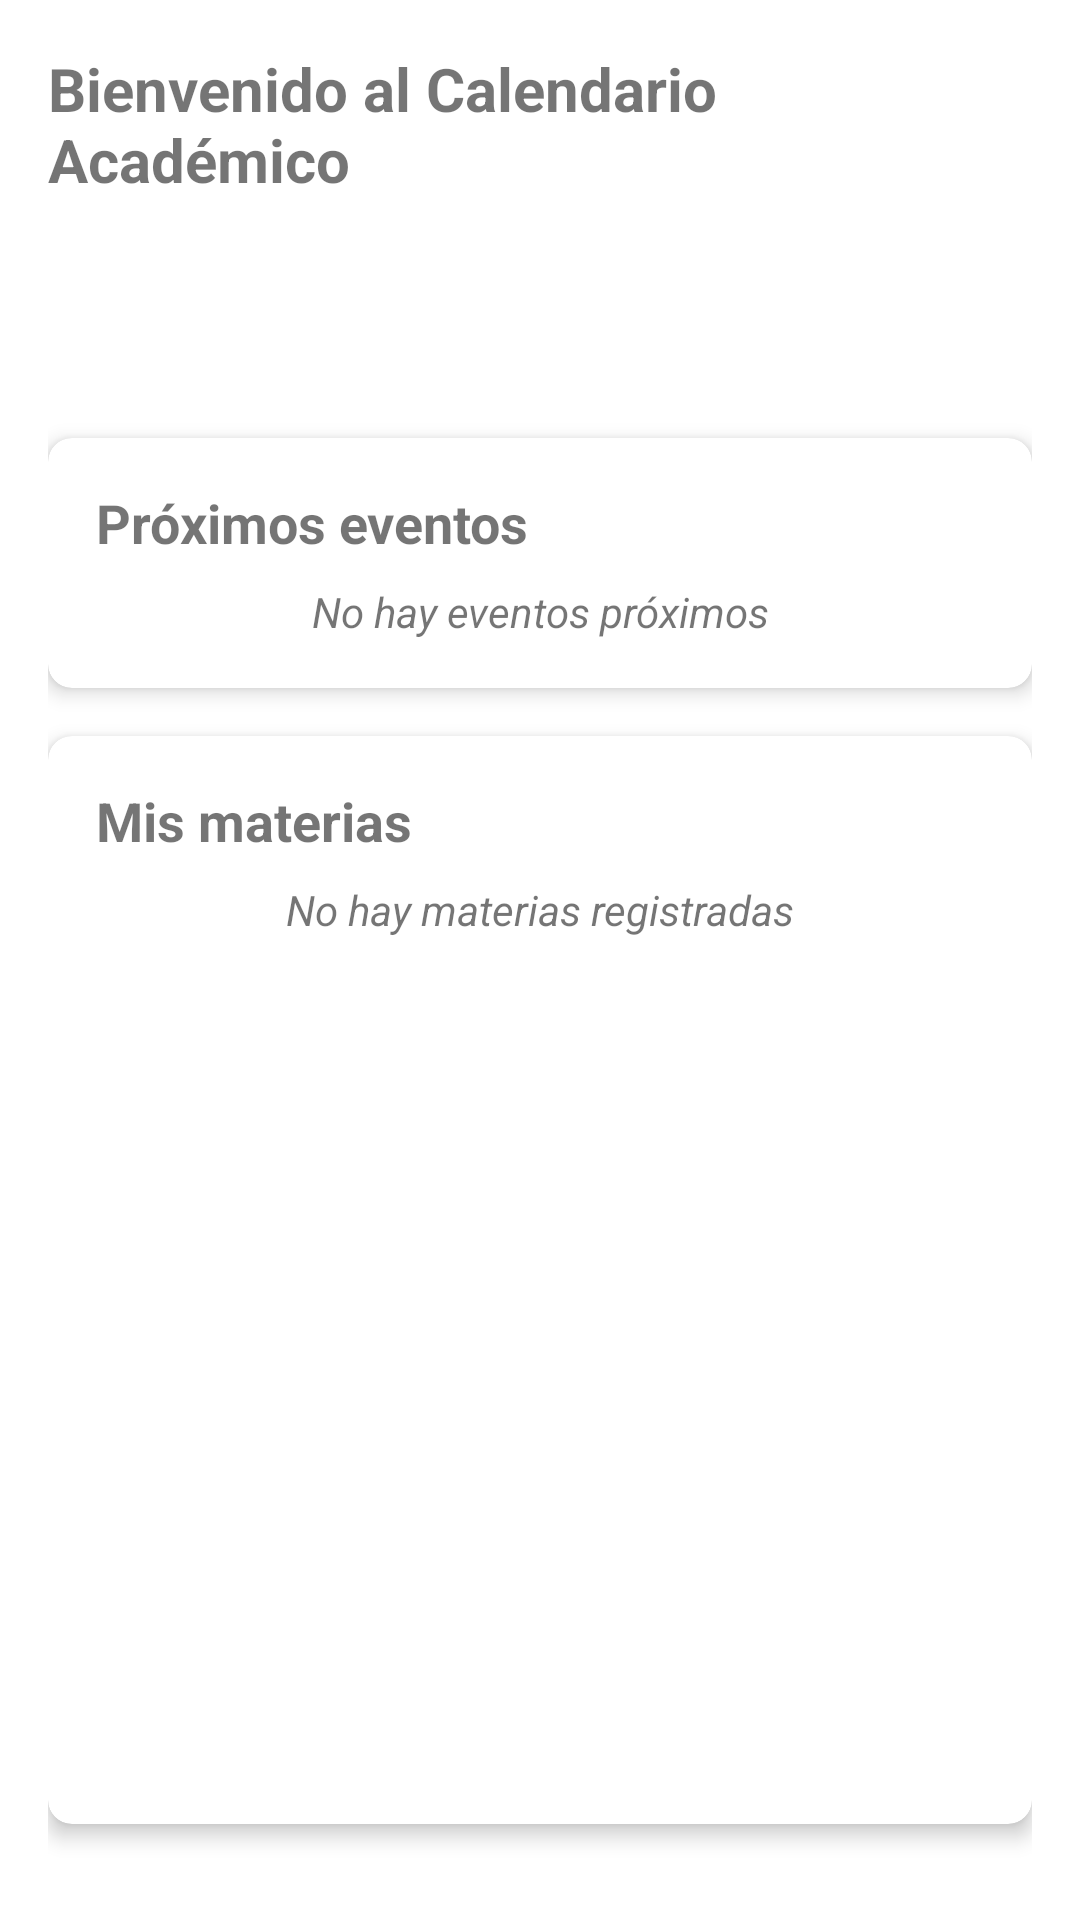

This screen was rendered from an Android layout file. Write that file and the resources it references.
<!-- AndroidManifest.xml: application theme Theme.CalendarioAcademico -->
<!-- res/layout/fragment_home.xml -->
<?xml version="1.0" encoding="utf-8"?>
<androidx.constraintlayout.widget.ConstraintLayout xmlns:android="http://schemas.android.com/apk/res/android"
    xmlns:app="http://schemas.android.com/apk/res-auto"
    xmlns:tools="http://schemas.android.com/tools"
    android:layout_width="match_parent"
    android:layout_height="match_parent"
    android:padding="16dp"
    tools:context=".ui.home.HomeFragment">

    <TextView
        android:id="@+id/tvBienvenida"
        android:layout_width="wrap_content"
        android:layout_height="wrap_content"
        android:text="@string/bienvenido_al_calendario_academico"
        android:textSize="20sp"
        android:textStyle="bold"
        app:layout_constraintEnd_toEndOf="parent"
        app:layout_constraintStart_toStartOf="parent"
        app:layout_constraintTop_toTopOf="parent" />

    <TextView
        android:id="@+id/tvNombre"
        android:layout_width="wrap_content"
        android:layout_height="wrap_content"
        android:layout_marginTop="8dp"
        android:textSize="18sp"
        app:layout_constraintEnd_toEndOf="parent"
        app:layout_constraintStart_toStartOf="parent"
        app:layout_constraintTop_toBottomOf="@+id/tvBienvenida"
        tools:text="Nombre del Usuario" />

    <TextView
        android:id="@+id/tvTipoUsuario"
        android:layout_width="wrap_content"
        android:layout_height="wrap_content"
        android:layout_marginTop="4dp"
        android:textStyle="italic"
        app:layout_constraintEnd_toEndOf="parent"
        app:layout_constraintStart_toStartOf="parent"
        app:layout_constraintTop_toBottomOf="@+id/tvNombre"
        tools:text="Tipo: Estudiante" />

    <androidx.cardview.widget.CardView
        android:id="@+id/cardProximosEventos"
        android:layout_width="match_parent"
        android:layout_height="wrap_content"
        android:layout_marginTop="24dp"
        app:cardCornerRadius="8dp"
        app:cardElevation="4dp"
        app:layout_constraintEnd_toEndOf="parent"
        app:layout_constraintStart_toStartOf="parent"
        app:layout_constraintTop_toBottomOf="@+id/tvTipoUsuario">

        <LinearLayout
            android:layout_width="match_parent"
            android:layout_height="wrap_content"
            android:orientation="vertical"
            android:padding="16dp">

            <TextView
                android:layout_width="match_parent"
                android:layout_height="wrap_content"
                android:text="@string/proximos_eventos"
                android:textSize="18sp"
                android:textStyle="bold" />

            <TextView
                android:id="@+id/tvNoEventos"
                android:layout_width="match_parent"
                android:layout_height="wrap_content"
                android:layout_marginTop="8dp"
                android:text="@string/no_hay_eventos_proximos"
                android:textAlignment="center"
                android:textStyle="italic" />

            <androidx.recyclerview.widget.RecyclerView
                android:id="@+id/rvProximosEventos"
                android:layout_width="match_parent"
                android:layout_height="wrap_content"
                android:layout_marginTop="8dp"
                android:visibility="gone"
                tools:listitem="@layout/item_evento"
                tools:visibility="visible" />
        </LinearLayout>
    </androidx.cardview.widget.CardView>

    <androidx.cardview.widget.CardView
        android:id="@+id/cardMaterias"
        android:layout_width="match_parent"
        android:layout_height="0dp"
        android:layout_marginTop="16dp"
        android:layout_marginBottom="16dp"
        app:cardCornerRadius="8dp"
        app:cardElevation="4dp"
        app:layout_constraintBottom_toBottomOf="parent"
        app:layout_constraintEnd_toEndOf="parent"
        app:layout_constraintStart_toStartOf="parent"
        app:layout_constraintTop_toBottomOf="@+id/cardProximosEventos">

        <LinearLayout
            android:layout_width="match_parent"
            android:layout_height="match_parent"
            android:orientation="vertical"
            android:padding="16dp">

            <TextView
                android:layout_width="match_parent"
                android:layout_height="wrap_content"
                android:text="@string/mis_materias"
                android:textSize="18sp"
                android:textStyle="bold" />

            <TextView
                android:id="@+id/tvNoMaterias"
                android:layout_width="match_parent"
                android:layout_height="wrap_content"
                android:layout_marginTop="8dp"
                android:text="@string/no_hay_materias_registradas"
                android:textAlignment="center"
                android:textStyle="italic" />

            <androidx.recyclerview.widget.RecyclerView
                android:id="@+id/rvMaterias"
                android:layout_width="match_parent"
                android:layout_height="match_parent"
                android:layout_marginTop="8dp"
                android:visibility="gone"
                tools:listitem="@layout/item_materia_simple"
                tools:visibility="visible" />
        </LinearLayout>
    </androidx.cardview.widget.CardView>

    <ProgressBar
        android:id="@+id/progressBar"
        style="?android:attr/progressBarStyle"
        android:layout_width="wrap_content"
        android:layout_height="wrap_content"
        android:visibility="gone"
        app:layout_constraintBottom_toBottomOf="parent"
        app:layout_constraintEnd_toEndOf="parent"
        app:layout_constraintStart_toStartOf="parent"
        app:layout_constraintTop_toTopOf="parent" />

</androidx.constraintlayout.widget.ConstraintLayout>
<!-- res/layout/item_evento.xml (included above) -->
<?xml version="1.0" encoding="utf-8"?>
<androidx.cardview.widget.CardView xmlns:android="http://schemas.android.com/apk/res/android"
    xmlns:app="http://schemas.android.com/apk/res-auto"
    xmlns:tools="http://schemas.android.com/tools"
    android:id="@+id/cardEvento"
    android:layout_width="match_parent"
    android:layout_height="wrap_content"
    android:layout_margin="8dp"
    app:cardCornerRadius="8dp"
    app:cardElevation="4dp">

    <androidx.constraintlayout.widget.ConstraintLayout
        android:layout_width="match_parent"
        android:layout_height="wrap_content"
        android:padding="16dp">

        <TextView
            android:id="@+id/tvTipoEvento"
            android:layout_width="wrap_content"
            android:layout_height="wrap_content"
            android:background="@drawable/bg_tipo_evento"
            android:paddingHorizontal="12dp"
            android:paddingVertical="4dp"
            android:textColor="@color/white"
            android:textSize="12sp"
            android:textStyle="bold"
            app:layout_constraintStart_toStartOf="parent"
            app:layout_constraintTop_toTopOf="parent"
            tools:text="EXAMEN" />

        <TextView
            android:id="@+id/tvTituloEvento"
            android:layout_width="0dp"
            android:layout_height="wrap_content"
            android:layout_marginTop="8dp"
            android:textSize="18sp"
            android:textStyle="bold"
            app:layout_constraintEnd_toEndOf="parent"
            app:layout_constraintStart_toStartOf="parent"
            app:layout_constraintTop_toBottomOf="@+id/tvTipoEvento"
            tools:text="Examen Parcial Unidad 1" />

        <TextView
            android:id="@+id/tvDescripcionEvento"
            android:layout_width="0dp"
            android:layout_height="wrap_content"
            android:layout_marginTop="4dp"
            android:maxLines="2"
            android:ellipsize="end"
            android:textSize="14sp"
            app:layout_constraintEnd_toEndOf="parent"
            app:layout_constraintStart_toStartOf="parent"
            app:layout_constraintTop_toBottomOf="@+id/tvTituloEvento"
            tools:text="Examen sobre los temas vistos en la primera unidad del curso" />

        <View
            android:id="@+id/dividerEvento"
            android:layout_width="match_parent"
            android:layout_height="1dp"
            android:layout_marginTop="12dp"
            android:background="?android:attr/listDivider"
            app:layout_constraintEnd_toEndOf="parent"
            app:layout_constraintStart_toStartOf="parent"
            app:layout_constraintTop_toBottomOf="@+id/tvDescripcionEvento" />

        <TextView
            android:id="@+id/tvIconoFecha"
            android:layout_width="wrap_content"
            android:layout_height="wrap_content"
            android:layout_marginTop="12dp"
            android:text="📅"
            android:textSize="16sp"
            app:layout_constraintStart_toStartOf="parent"
            app:layout_constraintTop_toBottomOf="@+id/dividerEvento" />

        <TextView
            android:id="@+id/tvFechaEvento"
            android:layout_width="0dp"
            android:layout_height="wrap_content"
            android:layout_marginStart="8dp"
            android:textSize="14sp"
            android:textStyle="bold"
            app:layout_constraintBottom_toBottomOf="@+id/tvIconoFecha"
            app:layout_constraintEnd_toStartOf="@+id/tvIconoHora"
            app:layout_constraintStart_toEndOf="@+id/tvIconoFecha"
            app:layout_constraintTop_toTopOf="@+id/tvIconoFecha"
            tools:text="15/05/2025" />

        <TextView
            android:id="@+id/tvIconoHora"
            android:layout_width="wrap_content"
            android:layout_height="wrap_content"
            android:layout_marginEnd="8dp"
            android:text="🕐"
            android:textSize="16sp"
            app:layout_constraintBottom_toBottomOf="@+id/tvIconoFecha"
            app:layout_constraintEnd_toStartOf="@+id/tvHoraEvento"
            app:layout_constraintTop_toTopOf="@+id/tvIconoFecha" />

        <TextView
            android:id="@+id/tvHoraEvento"
            android:layout_width="wrap_content"
            android:layout_height="wrap_content"
            android:textSize="14sp"
            android:textStyle="bold"
            app:layout_constraintBottom_toBottomOf="@+id/tvIconoFecha"
            app:layout_constraintEnd_toEndOf="parent"
            app:layout_constraintTop_toTopOf="@+id/tvIconoFecha"
            tools:text="14:30" />

    </androidx.constraintlayout.widget.ConstraintLayout>
</androidx.cardview.widget.CardView>
<!-- res/layout/item_materia_simple.xml (included above) -->
<?xml version="1.0" encoding="utf-8"?>
<androidx.cardview.widget.CardView xmlns:android="http://schemas.android.com/apk/res/android"
    xmlns:app="http://schemas.android.com/apk/res-auto"
    xmlns:tools="http://schemas.android.com/tools"
    android:id="@+id/cardMateria"
    android:layout_width="match_parent"
    android:layout_height="wrap_content"
    android:layout_margin="4dp"
    app:cardCornerRadius="4dp"
    app:cardElevation="2dp">

    <LinearLayout
        android:layout_width="match_parent"
        android:layout_height="wrap_content"
        android:orientation="vertical"
        android:padding="8dp">

        <TextView
            android:id="@+id/tvNombreMateria"
            android:layout_width="match_parent"
            android:layout_height="wrap_content"
            android:textSize="16sp"
            android:textStyle="bold"
            tools:text="Nombre de la Materia" />

        <TextView
            android:id="@+id/tvSemestre"
            android:layout_width="match_parent"
            android:layout_height="wrap_content"
            android:textSize="14sp"
            android:textStyle="italic"
            tools:text="Semestre: 4to" />
    </LinearLayout>
</androidx.cardview.widget.CardView>
<!-- resources referenced by this layout -->
<resources>
  <color name="white">#FFFFFFFF</color>
  <string name="bienvenido_al_calendario_academico">Bienvenido al Calendario Académico</string>
  <string name="mis_materias">Mis materias</string>
  <string name="no_hay_eventos_proximos">No hay eventos próximos</string>
  <string name="no_hay_materias_registradas">No hay materias registradas</string>
  <string name="proximos_eventos">Próximos eventos</string>
  <style name="Theme.CalendarioAcademico" parent="Theme.MaterialComponents.DayNight.DarkActionBar">
          
          <item name="colorPrimary">@color/purple_500</item>
          <item name="colorPrimaryVariant">@color/purple_700</item>
          <item name="colorOnPrimary">@color/white</item>
          
          <item name="colorSecondary">@color/teal_200</item>
          <item name="colorSecondaryVariant">@color/teal_700</item>
          <item name="colorOnSecondary">@color/black</item>
          
          <item name="android:statusBarColor">?attr/colorPrimaryVariant</item>
          
      </style>
  <color name="purple_500">#FF6200EE</color>
  <color name="purple_700">#FF3700B3</color>
  <color name="teal_200">#FF03DAC5</color>
  <color name="teal_700">#FF018786</color>
  <color name="black">#FF000000</color>
</resources>
